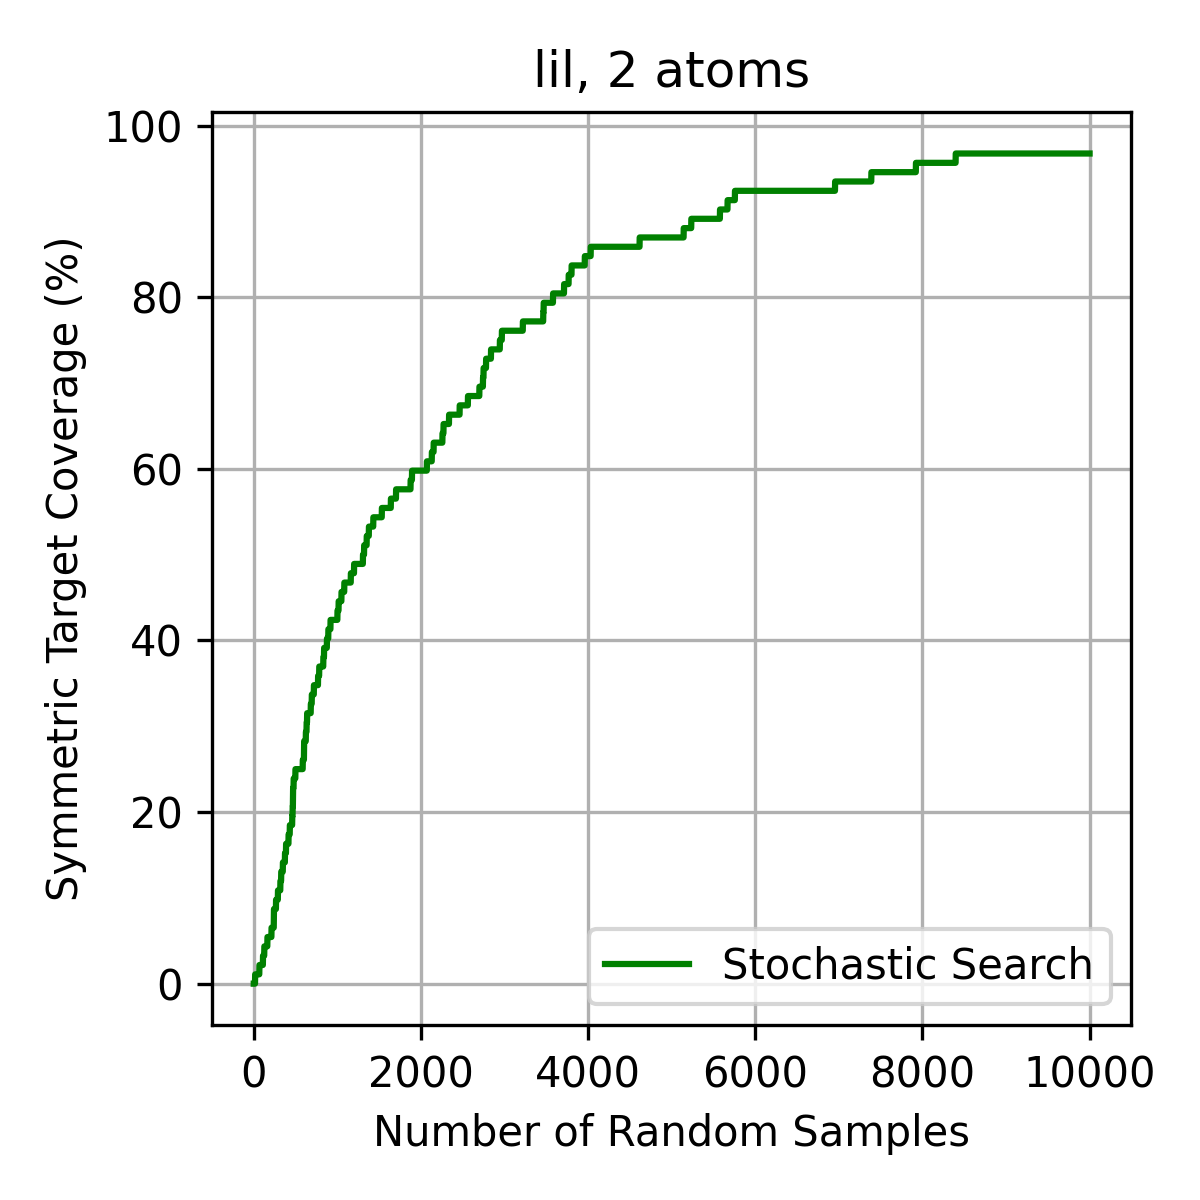

The file beside this chart, header and first rows:
Sample_Index, Unique_Found, Redundancy_Rate, High_Sym_Coverage_Pct
1, 1, 0.0, 0.0
2, 2, 0.0, 0.0
3, 3, 0.0, 0.0
4, 4, 0.0, 0.0
5, 5, 0.0, 0.0
6, 6, 0.0, 0.0
7, 7, 0.0, 0.0
8, 8, 0.0, 0.0
9, 9, 0.0, 0.0
10, 10, 0.0, 0.0
11, 11, 0.0, 0.0
12, 12, 0.0, 0.0
13, 13, 0.0, 0.0
14, 14, 0.0, 0.0
15, 15, 0.0, 0.0
16, 16, 0.0, 0.0
17, 17, 0.0, 1.087
18, 18, 0.0, 1.087
19, 19, 0.0, 1.087
20, 20, 0.0, 1.087
21, 21, 0.0, 1.087
22, 22, 0.0, 1.087
23, 23, 0.0, 1.087
24, 24, 0.0, 1.087
25, 25, 0.0, 1.087
26, 26, 0.0, 1.087
27, 27, 0.0, 1.087
28, 28, 0.0, 1.087
29, 29, 0.0, 1.087
30, 30, 0.0, 1.087
31, 31, 0.0, 1.087
32, 32, 0.0, 1.087
33, 33, 0.0, 1.087
34, 34, 0.0, 1.087
35, 35, 0.0, 1.087
36, 36, 0.0, 1.087
37, 37, 0.0, 1.087
38, 38, 0.0, 1.087
39, 39, 0.0, 1.087
40, 40, 0.0, 1.087
41, 41, 0.0, 1.087
42, 41, 0.02381, 1.087
43, 42, 0.02326, 1.087
44, 43, 0.02273, 1.087
45, 44, 0.02222, 1.087
46, 45, 0.02174, 1.087
47, 46, 0.02128, 1.087
48, 47, 0.02083, 1.087
49, 48, 0.02041, 1.087
50, 49, 0.02, 1.087
51, 50, 0.01961, 1.087
52, 51, 0.01923, 1.087
53, 52, 0.01887, 1.087
54, 53, 0.01852, 1.087
55, 54, 0.01818, 1.087
56, 55, 0.01786, 1.087
57, 56, 0.01754, 1.087
58, 57, 0.01724, 1.087
59, 58, 0.01695, 1.087
60, 59, 0.01667, 1.087
... 9,940 more rows
